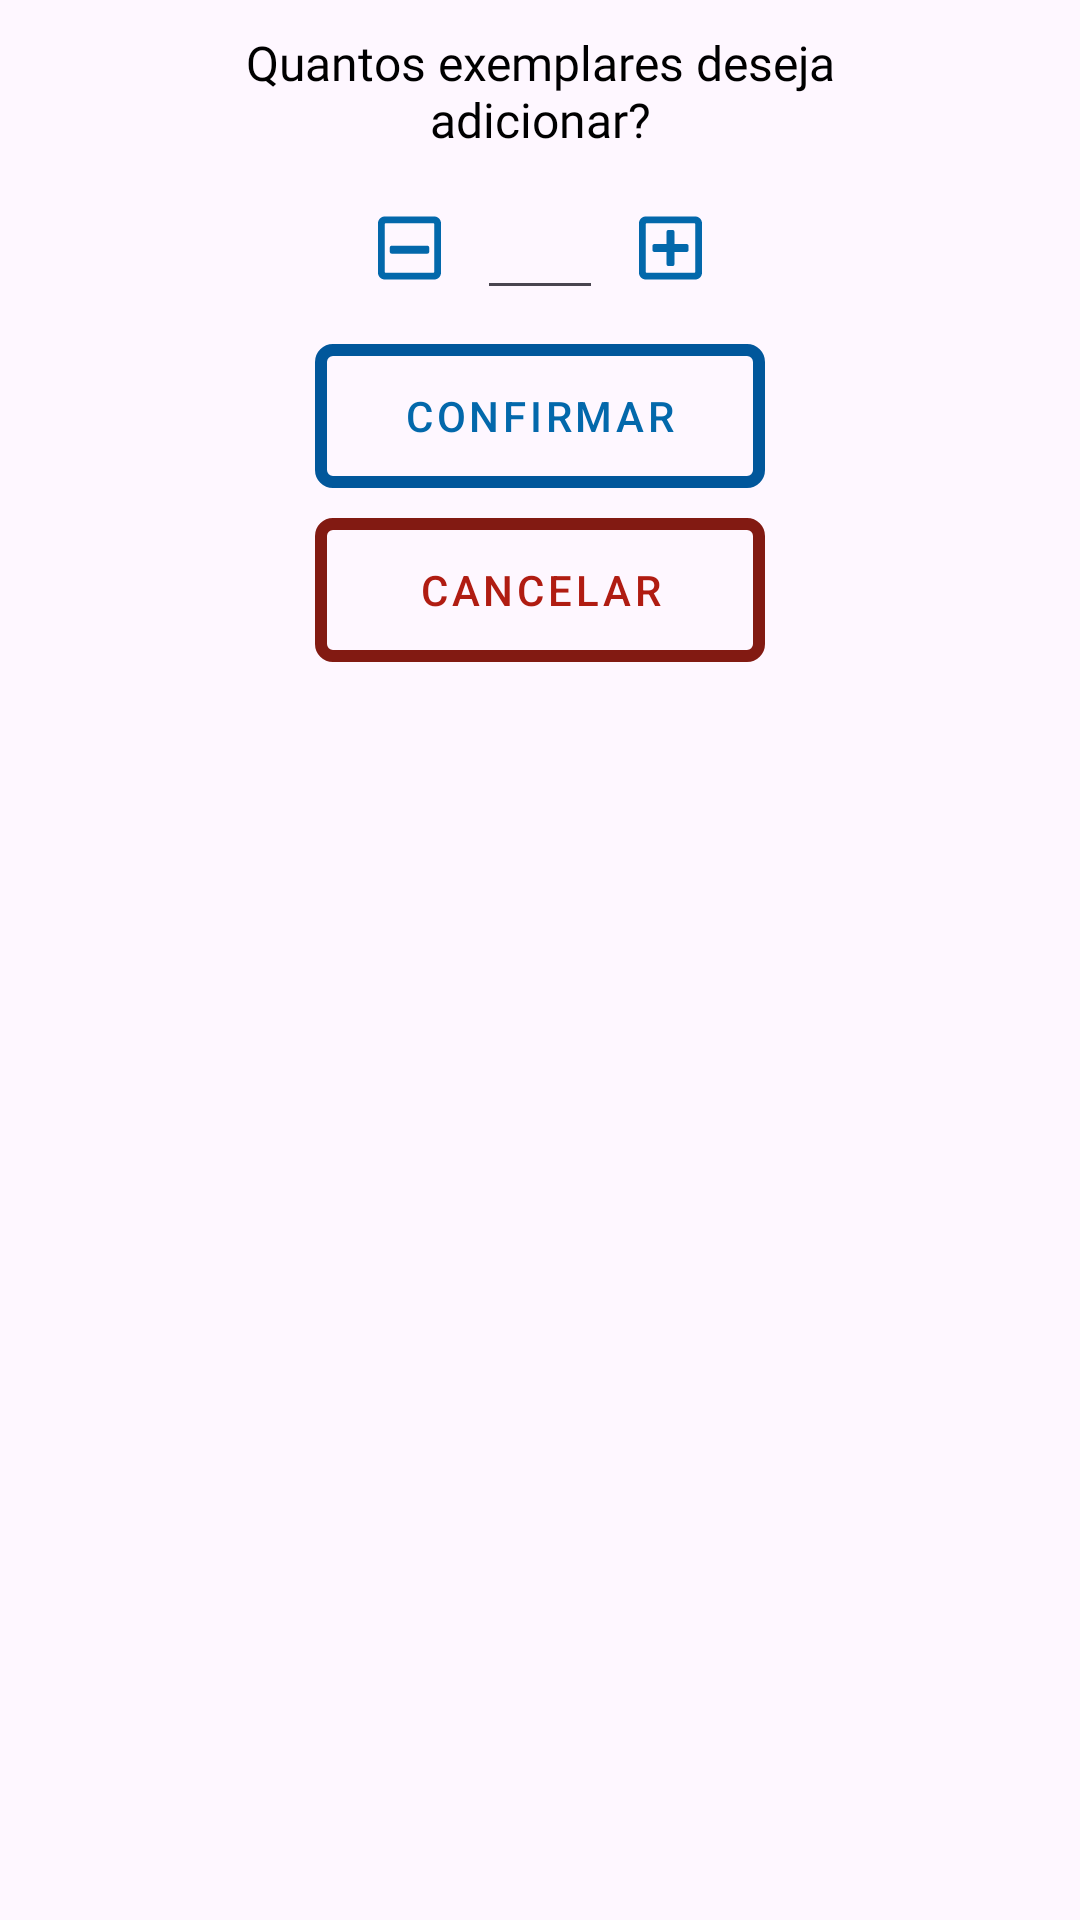

Reconstruct the res/layout file that produces this screen, plus the resources it refers to.
<!-- AndroidManifest.xml: application theme Theme.UniforBiblioteca -->
<!-- res/layout/dialog_add_exemplares.xml -->
<?xml version="1.0" encoding="utf-8"?>
<LinearLayout xmlns:android="http://schemas.android.com/apk/res/android"
    xmlns:app="http://schemas.android.com/apk/res-auto"
    android:layout_width="wrap_content"
    android:layout_height="wrap_content"
    android:orientation="vertical">

    <TextView
        android:id="@+id/textView59"
        style="@style/TitleText"
        android:layout_width="200dp"
        android:layout_height="wrap_content"
        android:layout_gravity="center"
        android:layout_marginTop="10dp"
        android:foregroundGravity="center"
        android:gravity="center"
        android:text="Quantos exemplares deseja adicionar?" />

    <LinearLayout
        android:layout_width="wrap_content"
        android:layout_height="wrap_content"
        android:layout_gravity="center"
        android:layout_marginTop="10dp"
        android:foregroundGravity="center"
        android:orientation="horizontal">

        <ImageButton
            android:id="@+id/menos_exemplar"
            android:layout_width="wrap_content"
            android:layout_height="wrap_content"
            android:layout_gravity="center"
            android:layout_weight="1"
            android:backgroundTint="#00FFFFFF"
            android:foregroundGravity="center"
            app:srcCompat="@drawable/minus" />

        <EditText
            android:id="@+id/quantidade_adicionar"
            android:layout_width="wrap_content"
            android:layout_height="wrap_content"
            android:layout_gravity="center"
            android:layout_weight="1"
            android:ems="2"
            android:foregroundGravity="center"
            android:inputType="number" />

        <ImageButton
            android:id="@+id/mais_exemplar"
            android:layout_width="wrap_content"
            android:layout_height="wrap_content"
            android:layout_gravity="center"
            android:layout_weight="1"
            android:backgroundTint="#00FFFFFF"
            android:foregroundGravity="center"
            app:srcCompat="@drawable/plus" />
    </LinearLayout>

    <Button
        android:id="@+id/confirmar_add_exemplares"
        style="@style/botao"
        android:layout_width="150dp"
        android:layout_height="wrap_content"
        android:layout_gravity="center"
        android:layout_marginTop="10dp"
        android:foregroundGravity="center"
        android:text="confirmar" />

    <Button
        android:id="@+id/cancelar_add_exemplares"
        style="@style/botao_neg"
        android:layout_width="150dp"
        android:layout_height="wrap_content"
        android:layout_gravity="center"
        android:layout_marginTop="10dp"
        android:layout_marginBottom="10dp"
        android:foregroundGravity="center"
        android:text="cancelar" />
</LinearLayout>
<!-- resources referenced by this layout -->
<resources>
  <!-- drawable minus (drawable) -->
  <?xml version="1.0" encoding="utf-8"?>
  <vector xmlns:android="http://schemas.android.com/apk/res/android"
      android:width="21dp"
      android:height="24dp"
      android:viewportWidth="448"
      android:viewportHeight="512">
  
      <path
          android:fillColor="@color/botao_fundo"
          android:pathData="M352 240H96c-6.6 0-12 5.4-12 12v32c0 6.6 5.4 12 12 12h256c6.6 0 12-5.4 12-12v-32c0-6.6-5.4-12-12-12z"
          />
  
      <path
          android:fillColor="@color/botao_fundo"
          android:pathData="M448 80v352c0 26.5-21.5 48-48 48H48c-26.5 0-48-21.5-48-48V80c0-26.5 21.5-48 48-48h352c26.5 0 48 21.5 48 48zm-48 346V86c0-3.3-2.7-6-6-6H54c-3.3 0-6 2.7-6 6v340c0 3.3 2.7 6 6 6h340c3.3 0 6-2.7 6-6z"
          />
  
  </vector>
  <!-- drawable plus (drawable) -->
  <?xml version="1.0" encoding="utf-8"?>
  <vector xmlns:android="http://schemas.android.com/apk/res/android"
      android:width="21dp"
      android:height="24dp"
      android:viewportWidth="448"
      android:viewportHeight="512">
      <path
          android:fillColor="@color/botao_fundo"
          android:pathData="M352 240v32c0
          6.6-5.4 12-12 12h-88v88c0 6.6-5.4 12-12 12h-32c-6.6 0-12-5.4-12-12v-88h-88c-6.6 0-12-5.4-12-12v-32c0-6.6 5.4-12 12-12h88v-88c0-6.6 5.4-12 12-12h32c6.6 0 12 5.4 12 12v88h88c6.6 0 12 5.4 12 12zm96-160v352c0 26.5-21.5 48-48 48H48c-26.5 0-48-21.5-48-48V80c0-26.5 21.5-48 48-48h352c26.5 0 48 21.5 48 48zm-48 346V86c0-3.3-2.7-6-6-6H54c-3.3 0-6 2.7-6 6v340c0 3.3 2.7 6 6 6h340c3.3 0 6-2.7 6-6z"
          />
  </vector>
  <style name="TitleText">
          <item name="android:fontFamily">@font/tt_neoris_trial_bold</item>
          <item name="android:textColor">@color/primary_text_color</item>
          <item name="android:textSize">@dimen/font_medium</item>
          <item name="android:layout_marginEnd">10dp</item>
          <item name="android:layout_marginStart">10dp</item>
      </style>
  <style name="botao" parent="@style/Widget.MaterialComponents.Button">
          <item name="android:textColor">@color/botao_fundo</item>
          <item name="android:background">@drawable/botao</item>
          <item name="backgroundTint">@null</item>
      </style>
  <style name="botao_neg" parent="@style/Widget.MaterialComponents.Button">
          <item name="android:background">@drawable/botao_neg</item>
          <item name="android:textColor">@color/botao_fundo_neg</item>
          <item name="backgroundTint">@null</item>
      </style>
  <style name="Theme.UniforBiblioteca" parent="Base.Theme.UniforBiblioteca" />
  <color name="botao_fundo">#0368ab</color>
  <color name="primary_text_color">#FF000000</color>
  <dimen name="font_medium">16sp</dimen>
  <!-- drawable botao (drawable) -->
  <?xml version="1.0" encoding="utf-8"?>
  <shape xmlns:android="http://schemas.android.com/apk/res/android"
      android:shape="rectangle">
  
      <solid android:color="#00000000" />
  
      <stroke
          android:width="4dp"
          android:color="@color/botao_borda" />
  
      <corners android:radius="4dp" />
  </shape>
  <!-- drawable botao_neg (drawable) -->
  <?xml version="1.0" encoding="utf-8"?>
  <shape xmlns:android="http://schemas.android.com/apk/res/android"
      android:shape="rectangle">
  
      <solid android:color="#00000000" />
  
      <stroke
          android:width="4dp"
          android:color="@color/botao_borda_neg" />
  
      <corners android:radius="4dp" />
  </shape>
  <color name="botao_fundo_neg">#b01c12</color>
  <style name="Base.Theme.UniforBiblioteca" parent="Theme.Material3.DayNight.NoActionBar">
          
          
      </style>
  <color name="botao_borda">#01579B</color>
  <color name="botao_borda_neg">#821a12</color>
</resources>
